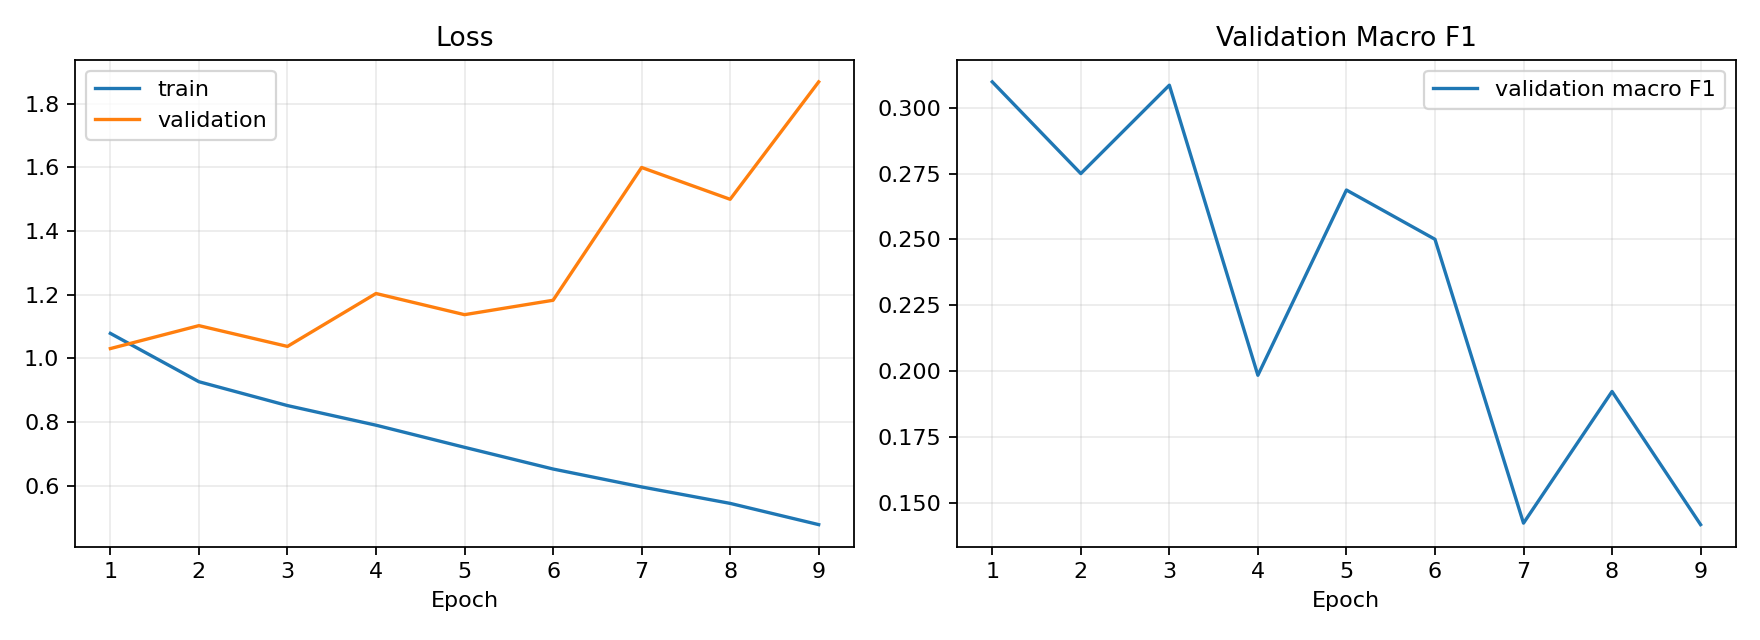

The data file committed next to this chart (first rows):
epoch, train_loss, val_loss, val_macro_f1
1, 1.079, 1.031, 0.3098
2, 0.9268, 1.103, 0.275
3, 0.8518, 1.038, 0.3085
4, 0.7901, 1.204, 0.1985
5, 0.7206, 1.137, 0.2688
6, 0.6524, 1.183, 0.2501
7, 0.5962, 1.6, 0.1424
8, 0.5444, 1.5, 0.1923
9, 0.4777, 1.869, 0.1418
